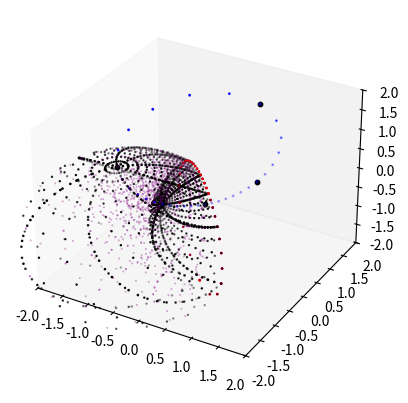

This chart was generated by the following Python code:
import numpy as np
import matplotlib.pyplot as plt
from mpl_toolkits.mplot3d import Axes3D
import logging

# Set up logging
logging.basicConfig(level=logging.DEBUG)

def generate_great_circle(num_points, u, v):
    # Generate t values
    t = np.linspace(0, 2*np.pi, num_points)

    # Compute the x, y, z, and w coordinates of the points on the great circle
    x = np.cos(t) * u[0] + np.sin(t) * v[0]
    y = np.cos(t) * u[1] + np.sin(t) * v[1]
    z = np.cos(t) * u[2] + np.sin(t) * v[2]
    w = np.cos(t) * u[3] + np.sin(t) * v[3]

    # Return a single array of shape (num_points, 4)
    return np.array([x, y, z, w]).T

def generate_great_arc(n, u, v, phi):
    """Generate n points on the great arc defined by vectors u and v and angle phi."""
    # Generate the points on the great arc
    theta = np.linspace(0, phi, n)  # Only go up to pi/2 to get the arc
    arc = np.array([np.cos(t) * u + np.sin(t) * v for t in theta])

    return arc

def construct_3_ball():
    ### Generate, project and plot the great circle D ###
    # Define two non-orthogonal vectors for the great circle
    u_D = np.array([1, 1, 0, 0]) / np.sqrt(2)
    v_D = np.array([0, 0, 1, 1]) / np.sqrt(2)
    # Generate the great circle
    D = generate_great_circle(num_points_on_great_circle, u_D, v_D)
    logging.debug("Great circle D generetad.")

    ### Generate, project and plot the complementary great circle E ###
    # Generate the complementary great circle by rotating u and v by 90 degrees
    u_E = np.array([-v_D[1], v_D[0], -v_D[3], v_D[2]])
    v_E = np.array([-u_D[1], u_D[0], -u_D[3], u_D[2]])
    # Generate the complementary great circle
    E = generate_great_circle(num_points_on_great_circle, u_E, v_E)

    ### Subdivide D into m parts and selecting the border points. 
    ### Selecting the j-th vertex ###
    # Calculate the step size
    m_step_size = len(D) // m
    # Select m points from D
    d_points = [D[i * m_step_size % len(D)] for i in range(m)]
    # select points on the edge connecting the points j and j+1
    edge_points = D[j*m_step_size % len(D):(j+1)*m_step_size % len(D)]
    logging.debug("Great circle D divided into m parts and border points selected")

    ### Subdivide D into m parts and selecting the border points. 
    ### Selecting the j-th vertex ###
    # Calculate the step size
    m_step_size = len(D) // m
    # Select m points from D
    d_points = [D[i * m_step_size % len(D)] for i in range(m)]
    # select points on the edge connecting the points j and j+1
    edge_points = D[j*m_step_size % len(D):(j+1)*m_step_size % len(D)]
    
    ### Choosing 8 points on the complementary Circle to span sceleton of the disk
    # Calculate the step size
    step_size = len(E) // 8
    # Select 8 equally distant points
    e_points = [E[i * step_size % len(D)] for i in range(8)]
    logging.debug("8 sceleton points on the complementary Circle generetad")

    ### Generate the fat arcs, representing the sceleton of the disk
    ### Generate the small arcs, representing the Disk interior
    if B_surface:
        surface_arcs = [generate_great_arc(num_points_on_great_arcs, d, p, np.arccos(np.dot(d, p))) for p in e_points for d in d_points[j:j+2]]
        small_surface_arcs = [generate_great_arc(num_points_on_small_arcs, d, p, np.arccos(np.dot(d, p))) for p in E for d in d_points[j:j+2]]
        logging.debug("Boundary Disks generetad, projected and plottet")
    
    ### Generate the interior of the 3-Ball by connecting the edge points with the points on the complementary circle
    if B_interiror:
        interior_arcs = [generate_great_arc(num_points_on_interior_arcs, e, p, np.arccos(np.dot(e, p))) for p in E for e in edge_points]
        norm = np.linalg.norm(interior_arcs[np.random.randint(0, len(interior_arcs))][np.random.randint(0, num_points_on_interior_arcs)])
        logging.debug("Norm of random Ball interior points: %s", norm)
    elif not B_interiror:
        interior_arcs = []
        logging.debug("No interior arcs generated")

    return D, E, d_points, edge_points, e_points, surface_arcs, small_surface_arcs, interior_arcs

def project_S3_to_R3(S3):
    x, y, z, w = S3.T  # Transpose S3 before unpacking
    return x/(1-w), y/(1-w), z/(1-w)

"""--------------------main-----------------"""

num_points_on_great_circle = 32
num_points_on_great_arcs = 32
num_points_on_small_arcs = 16
num_points_on_interior_arcs = 8
m = 5
j = 2
B_surface = True
B_interiror = True

# Initialize the figure
fig = plt.figure()
ax = fig.add_subplot(111, projection='3d')

D, E, d_points, edge_points, e_points, surface_arcs, small_surface_arcs, interior_arcs = construct_3_ball()

DX, DY, DZ = project_S3_to_R3(D)
ax.scatter(DX, DY, DZ, color='blue', s=1)  # Plot the great circle D in green

# Project the complementary great circle to 3D space
EX, EY, EZ = project_S3_to_R3(E)
ax.scatter(EX, EY, EZ, color='red', s=1)  # Plot the complementary great circle E in red

logging.debug("Great circle D divided into m parts and border points selected")

# Project the m points to 3D space and plot
for d in d_points:
    dX, dY, dZ = project_S3_to_R3(d)
    # Add the points as big yellow dots dots on the plot
    ax.scatter(dX, dY, dZ, color='black', s=10)  # Plot the point from D
logging.debug("m points projected and plottet")

### Generate the fat arcs, representing the sceleton of the disk
### Generate the small arcs, representing the Disk interior
if B_surface:
    for arc in surface_arcs:
        arc_X, arc_Y, arc_Z = project_S3_to_R3(arc)
        ax.scatter(arc_X, arc_Y, arc_Z, color='black', s=0.8)  # Plot the new great circle A in black
    # Generate the small arcs, representing the Disk interior
    for arc in small_surface_arcs:
        arc_X, arc_Y, arc_Z = project_S3_to_R3(arc)
        ax.scatter(arc_X, arc_Y, arc_Z, color='black', s=0.5)  # Plot the new great circle A in black
    logging.debug("Boundary Disks generetad, projected and plottet")

### Generate the interior of the 3-Ball by connecting the edge points with the points on the complementary circle
if B_interiror:
    for arc in interior_arcs:
        arc_X, arc_Y, arc_Z = project_S3_to_R3(arc)
        ax.scatter(arc_X, arc_Y, arc_Z, color='purple', s=0.1, alpha=0.5)  # Plot the new great circle A in black


# Set the limits of the plot to -2 to 2 in all directions
ax.set_xlim([-2, 2])
ax.set_ylim([-2, 2])
ax.set_zlim([-2, 2])
ax.grid(False) 

plt.show()
